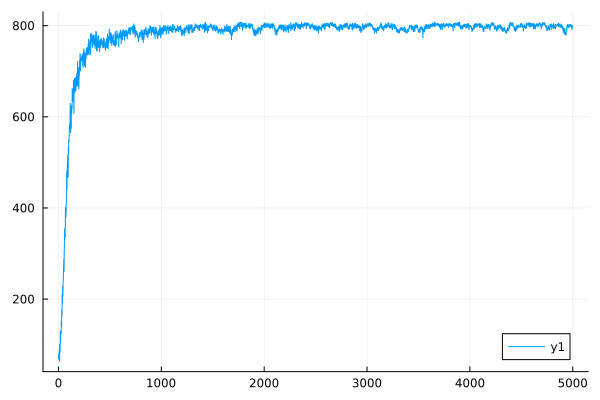

Source data for this figure (header and first rows):
0	68.71919458072043
1	68.58
2	79.35
3	79.19
4	70.71
5	70.58
6	68.29
7	68.18
8	88.94
9	88.76
10	63.29
11	63.23
12	101.2
13	101
14	82.53
15	82.42
16	90.95
17	90.83
18	130.1
19	129.8
20	105.2
21	105.1
22	128.1
23	127.9
24	123.1
25	123
26	125.6
27	125.4
28	151.7
29	151.4
30	139.6
31	139.4
32	175.5
33	175.2
34	164.2
35	164
36	209.5
37	209.1
38	193.3
39	193
40	226.9
41	226.6
42	206.4
43	206.2
44	225.3
45	225
46	240.9
47	240.6
48	251.5
49	251.2
50	271.5
51	271
52	288.3
53	288
54	261.3
55	261.1
56	305
57	304.6
58	327.4
59	327.1
60	354.2
... 4,940 more rows
